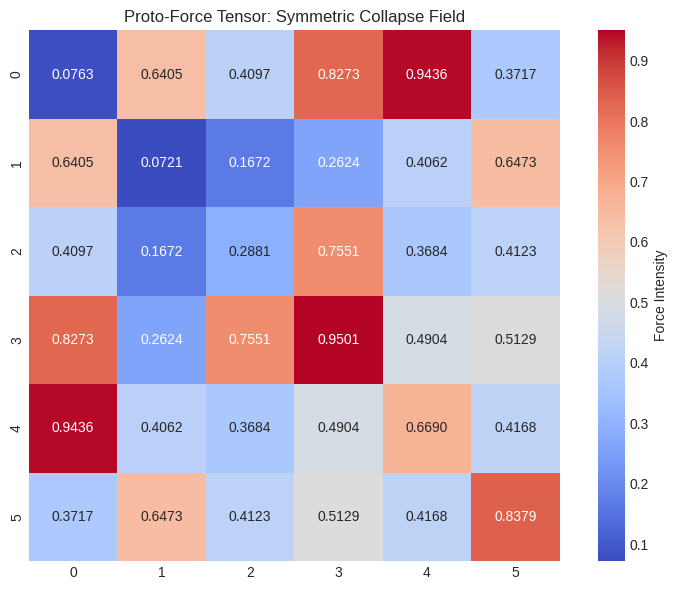

Write the Python code that produced this figure. (Note: this script raises an exception after producing the figure.)
# Comprehensive Setup and Dependency Management
import numpy as np
import matplotlib.pyplot as plt
import seaborn as sns
from typing import Tuple, Optional

# Enhanced Configuration
np.set_printoptions(precision=4, suppress=True)
plt.style.use('seaborn-v0_8-darkgrid')

class ForceDecompositionAnalyzer:
    @staticmethod
    def generate_symmetric_tensor(size: int = 6, seed: Optional[int] = 7) -> np.ndarray:
        """
        Generate a symmetric tensor with controlled randomness.
        
        Args:
            size (int): Dimension of the tensor
            seed (Optional[int]): Random seed for reproducibility
        
        Returns:
            np.ndarray: Symmetric force tensor
        """
        if seed is not None:
            np.random.seed(seed)
        A = np.random.rand(size, size)
        return 0.5 * (A + A.T)

# Tensor Generation and Visualization
analyzer = ForceDecompositionAnalyzer()
T = analyzer.generate_symmetric_tensor()

plt.figure(figsize=(8, 6))
sns.heatmap(T, annot=True, fmt=".4f", cmap="coolwarm", square=True, cbar_kws={'label': 'Force Intensity'})
plt.title("Proto-Force Tensor: Symmetric Collapse Field")
plt.tight_layout()
plt.show()

# Advanced Eigen-Decomposition
def advanced_eigen_analysis(tensor: np.ndarray) -> Tuple[np.ndarray, np.ndarray]:
    """
    Perform comprehensive eigen-decomposition with additional metrics.
    
    Args:
        tensor (np.ndarray): Input symmetric tensor
    
    Returns:
        Tuple of eigenvalues and eigenvectors with supplementary analysis
    """
    eigenvalues, eigenvectors = np.linalg.eigh(tensor)
    
    # Compute additional metrics
    print("Eigenvalue Statistics:")
    print(f"  Range: [{eigenvalues.min():.4f}, {eigenvalues.max():.4f}]")
    print(f"  Mean: {eigenvalues.mean():.4f}")
    print(f"  Standard Deviation: {eigenvalues.std():.4f}")
    
    return eigenvalues, eigenvectors

# Perform analysis
eigenvalues, eigenvectors = advanced_eigen_analysis(T)

# Enhanced Spectral Visualization
plt.figure(figsize=(10, 5))

plt.subplot(121)
plt.stem(eigenvalues, use_line_collection=True)
plt.title("Eigenvalue Spectrum")
plt.xlabel("Index")
plt.ylabel("Intensity")

plt.subplot(122)
plt.bar(range(len(eigenvalues)), np.abs(eigenvalues))
plt.title("Magnitude Distribution")
plt.xlabel("Index")
plt.ylabel("|Eigenvalue|")

plt.tight_layout()
plt.show()

# Comprehensive Symmetry Analysis
def symmetry_diagnostics(tensor: np.ndarray) -> None:
    """
    Perform detailed symmetry diagnostics on the tensor.
    
    Args:
        tensor (np.ndarray): Input symmetric tensor
    """
    # Antisymmetric component
    A_anti = 0.5 * (tensor - tensor.T)
    asymmetry_score = np.linalg.norm(A_anti)
    
    print("Symmetry Diagnostics:")
    print(f"  Antisymmetric Residual Norm: {asymmetry_score:.6f}")
    print(f"  Symmetry Deviation: {asymmetry_score / np.linalg.norm(tensor) * 100:.4f}%")
    
    plt.figure(figsize=(8, 6))
    sns.heatmap(A_anti, annot=True, cmap="RdBu_r", square=True, center=0)
    plt.title("Antisymmetric Component Visualization")
    plt.tight_layout()
    plt.show()

symmetry_diagnostics(T)

# Advanced Directional Mapping
plt.figure(figsize=(8, 8))

# 2D Vector Field Projection
origin = np.zeros(2)
for i in range(min(eigenvectors.shape[1], 4)):  # Limit to first 4 vectors
    vec = eigenvectors[:, i][:2]  # Project to 2D
    plt.quiver(*origin, *vec, scale=1, scale_units='xy', angles='xy', 
               label=f'Vector {i+1}', width=0.003)

plt.xlim(-1, 1)
plt.ylim(-1, 1)
plt.title("Principal Axes Projection")
plt.xlabel("X-axis")
plt.ylabel("Y-axis")
plt.grid(True, linestyle='--', alpha=0.5)
plt.legend()
plt.gca().set_aspect('equal')
plt.show()
